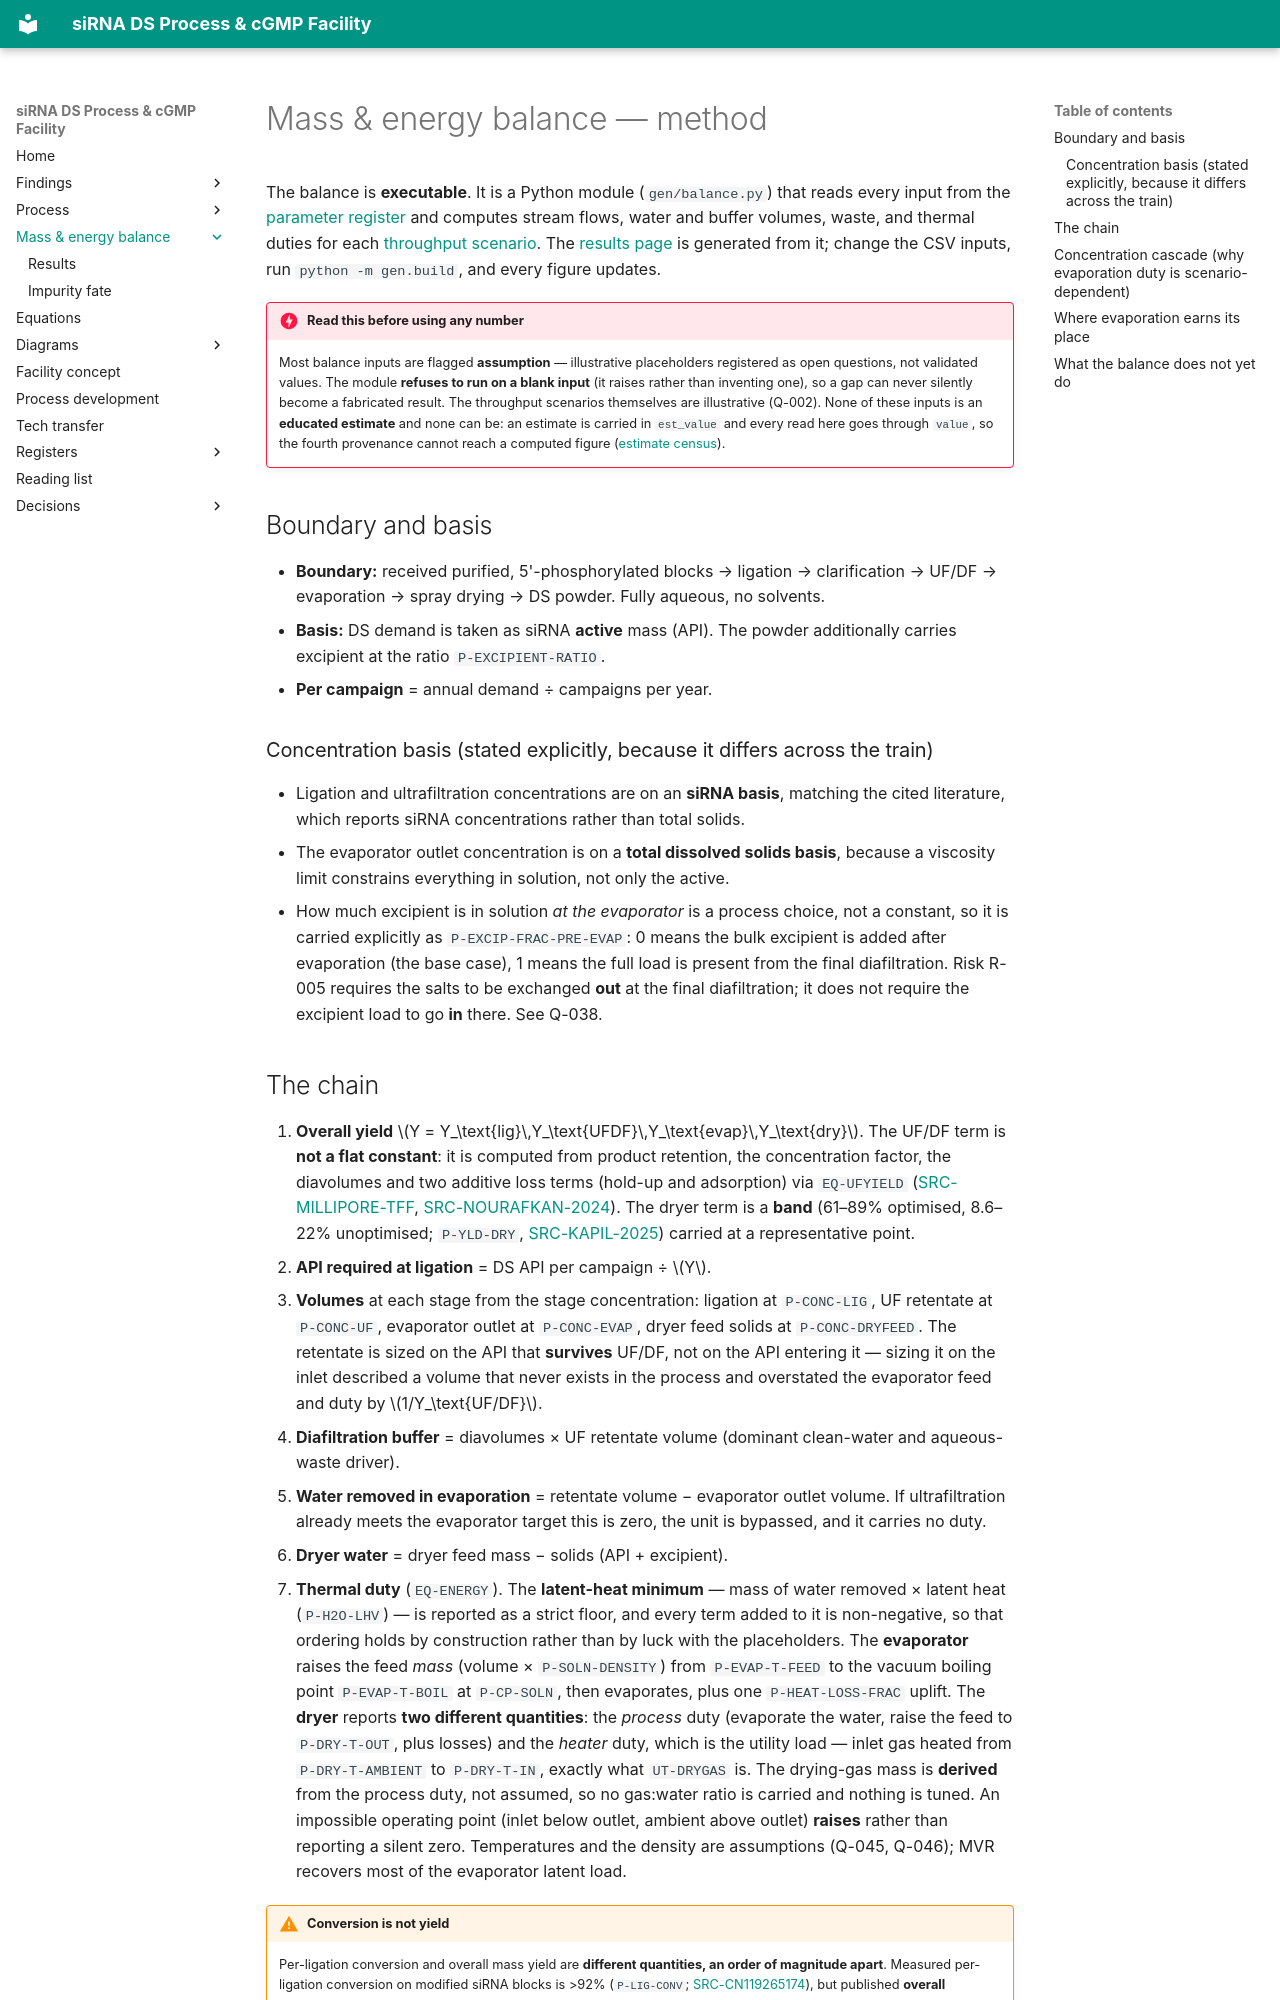

repository: theqtl/HelloWorld · page: balance/index.html · generator: mkdocs

# Mass & energy balance — method

The balance is **executable**. It is a Python module (`gen/balance.py`) that reads every input
from the [parameter register](../registers/parameters.md) and computes stream flows, water and
buffer volumes, waste, and thermal duties for each [throughput scenario](../registers/questions.md).
The [results page](results.md) is generated from it; change the CSV inputs, run
`python -m gen.build`, and every figure updates.

!!! danger "Read this before using any number"
    Most balance inputs are flagged **assumption** — illustrative placeholders registered as open
    questions, not validated values. The module **refuses to run on a blank input** (it raises
    rather than inventing one), so a gap can never silently become a fabricated result. The
    throughput scenarios themselves are illustrative (Q-002). None of these inputs is an
    **educated estimate** and none can be: an estimate is carried in `est_value` and every read
    here goes through `value`, so the fourth provenance cannot reach a computed figure
    ([estimate census](../registers/estimates.md)).

## Boundary and basis

- **Boundary:** received purified, 5'-phosphorylated blocks → ligation → clarification →
  UF/DF → evaporation → spray drying → DS powder. Fully aqueous, no solvents.
- **Basis:** DS demand is taken as siRNA **active** mass (API). The powder additionally carries
  excipient at the ratio `P-EXCIPIENT-RATIO`.
- **Per campaign** = annual demand ÷ campaigns per year.

### Concentration basis (stated explicitly, because it differs across the train)

- Ligation and ultrafiltration concentrations are on an **siRNA basis**, matching the cited
  literature, which reports siRNA concentrations rather than total solids.
- The evaporator outlet concentration is on a **total dissolved solids basis**, because a viscosity
  limit constrains everything in solution, not only the active.
- How much excipient is in solution *at the evaporator* is a process choice, not a constant, so it is
  carried explicitly as `P-EXCIP-FRAC-PRE-EVAP`: 0 means the bulk excipient is added after
  evaporation (the base case), 1 means the full load is present from the final diafiltration.
  Risk R-005 requires the salts to be exchanged **out** at the final diafiltration; it does not
  require the excipient load to go **in** there. See Q-038.
